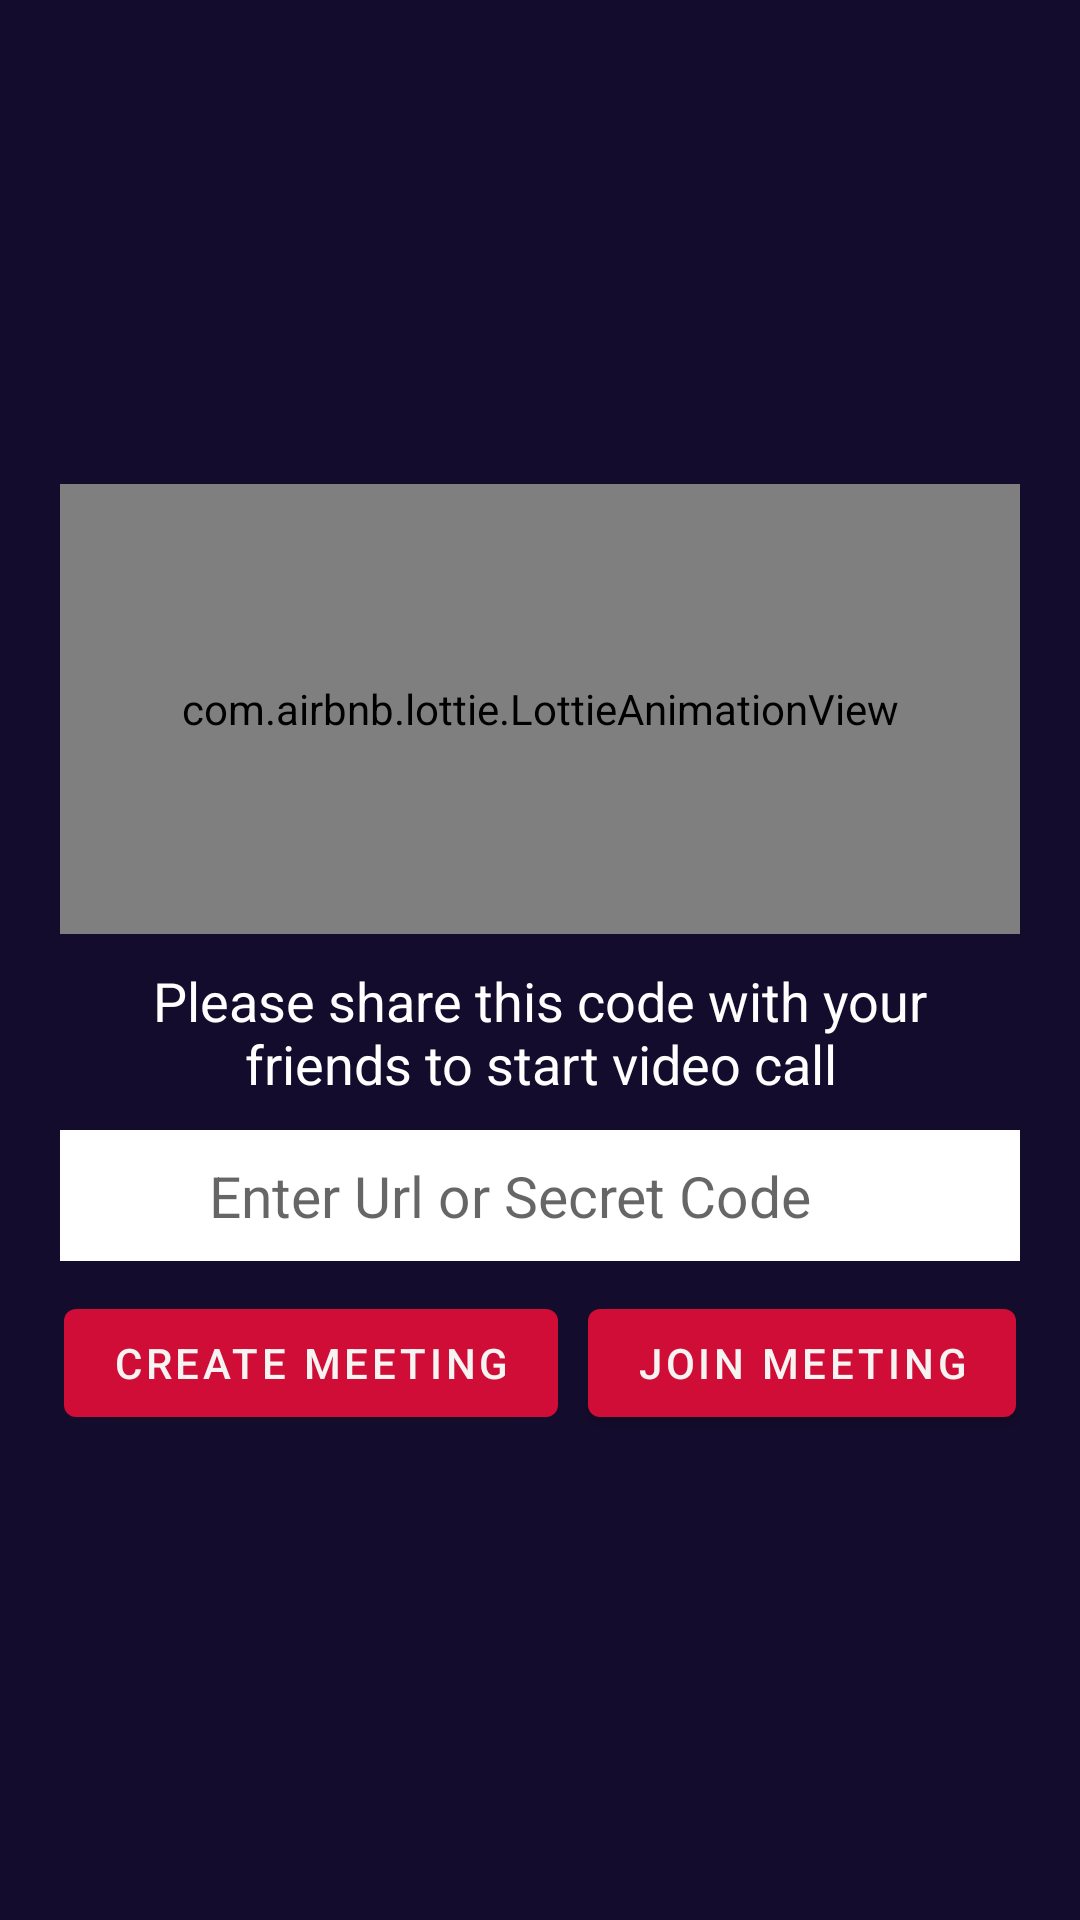

Write the Android layout XML for this screen, with the resource values it uses.
<!-- AndroidManifest.xml: application theme Theme.FAIConnect -->
<!-- res/layout/activity_dashboard.xml -->
<?xml version="1.0" encoding="utf-8"?>
<RelativeLayout xmlns:android="http://schemas.android.com/apk/res/android"
    xmlns:app="http://schemas.android.com/apk/res-auto"
    xmlns:tools="http://schemas.android.com/tools"
    android:layout_width="match_parent"
    android:layout_height="match_parent"
    android:background="#130c2c"
    tools:context=".Dashboard">

    <LinearLayout
        android:layout_width="match_parent"
        android:layout_height="wrap_content"
        android:padding="10dp"
        android:layout_margin="10dp"
        android:layout_centerInParent="true"
        android:orientation="vertical">
    <com.airbnb.lottie.LottieAnimationView
        android:layout_width="match_parent"
        android:layout_height="150dp"
        app:lottie_rawRes="@raw/meeting"
        app:lottie_autoPlay="true"
        app:lottie_loop="true">
    </com.airbnb.lottie.LottieAnimationView>
        <com.google.android.material.textview.MaterialTextView
            android:layout_width="match_parent"
            android:layout_height="wrap_content"
            android:text="Please share this code with your friends to start video call"
            android:textColor="@color/white"
            android:padding="10dp"
            android:gravity="center"
            android:textSize="18sp">
        </com.google.android.material.textview.MaterialTextView>

        <LinearLayout
            android:layout_width="match_parent"
            android:layout_height="wrap_content"
            android:orientation="horizontal">
            <EditText
                android:layout_width="wrap_content"
                android:layout_height="wrap_content"
                android:id="@+id/secret_code"
                android:hint="Enter Url or Secret Code"
                android:textSize="19sp"
                android:padding="9dp"
                android:background="@color/white"
                android:layout_weight="1"
                android:gravity="center">
            </EditText>
            <ImageView
                android:layout_width="wrap_content"
                android:layout_height="match_parent"
                android:id="@+id/share_code"
                android:src="@drawable/ic_share"
                android:background="@color/white"
                android:layout_gravity="end"
                android:padding="10dp"/>

        </LinearLayout>













        <LinearLayout
            android:layout_width="match_parent"
            android:layout_height="wrap_content"
            android:orientation="horizontal"
            android:gravity="center"
            android:layout_marginTop="10dp">

            <com.google.android.material.button.MaterialButton
                android:layout_width="wrap_content"
                android:layout_height="wrap_content"
                android:id="@+id/start_meeting"
                android:layout_marginRight="5dp"
                android:text="create meeting">
            </com.google.android.material.button.MaterialButton>

            <com.google.android.material.button.MaterialButton
                android:layout_width="wrap_content"
                android:layout_height="wrap_content"
                android:id="@+id/join_meeting"
                android:layout_marginLeft="5dp"
                android:text="join meeting">
            </com.google.android.material.button.MaterialButton>

        </LinearLayout>


    </LinearLayout>


</RelativeLayout>
<!-- resources referenced by this layout -->
<resources>
  <style name="Theme.FAIConnect" parent="Theme.MaterialComponents.DayNight.DarkActionBar">
          
          <item name="colorPrimary">#d00d36</item>
          <item name="colorPrimaryVariant">#5c1378</item>
          <item name="colorOnPrimary">#f5f4f3</item>
          
          <item name="colorSecondary">@color/teal_200</item>
          <item name="colorSecondaryVariant">@color/teal_700</item>
          <item name="colorOnSecondary">@color/black</item>
          <item name="colorButtonNormal">#d00d36</item>
          
          <item name="android:statusBarColor" tools:targetApi="l">?attr/colorPrimaryVariant</item>
          
      </style>
  <!-- not gathered from this repository: default colours our renderer supplied (Android Studio template values) -->
  <color name="teal_200">#FF03DAC5</color>
  <color name="teal_700">#FF018786</color>
  <color name="black">#FF000000</color>
  <color name="white">#FFFFFFFF</color>
</resources>
